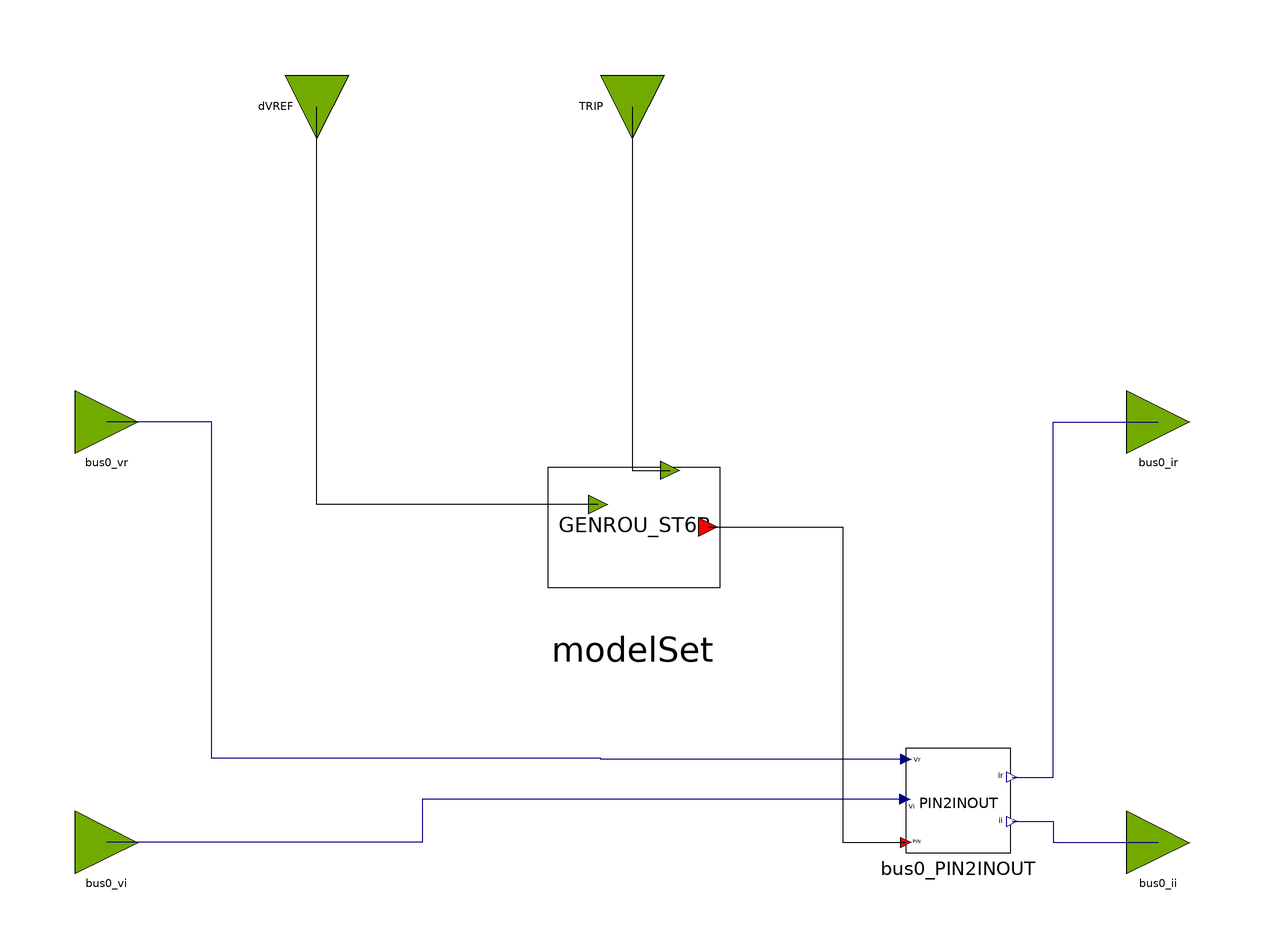

The Modelica model whose source follows is shown above as a component diagram (icons at their Placement, wires along their Line points).

block GENROU_ST6B_OLD
  parameter Real partType = 1;
  // GENROU Parameters
  parameter Integer IBUS = 100 "Located system bus" annotation(Dialog(tab = "General"));
  parameter String M_ID = "M1" "Machine Identifier" annotation(Dialog(tab = "GENROU Parameters"));
  parameter Real P_gen = 1100 "Bus Active Power, MW" annotation(Dialog(tab = "General"));
  parameter Real Q_gen = 342.702 "Bus Reactive Power, MVAR" annotation(Dialog(tab = "General"));
  parameter Real Vt_abs = 1.03 "Bus Voltage Magnitude, p.u." annotation(Dialog(tab = "General"));
  parameter Real Vt_ang = -10.96 "Bus Voltage Angle, deg." annotation(Dialog(tab = "General"));
  parameter Real SB = 1000 "Machine Base Power, MVA" annotation(Dialog(tab = "General"));
  parameter Real fn = 50 "Nominal frequency" annotation(Dialog(tab = "General"));
  parameter Real ZSOURCE_RE = 0 "Machine source impedence" annotation(Dialog(tab = "GENROU Parameters"));
  parameter Real Tdo_p = 7 "d-axis transient time constant" annotation(Dialog(tab = "GENROU Parameters"));
  parameter Real Tdo_s = 0.03 "d-axis sub-transient time constant, s" annotation(Dialog(tab = "GENROU Parameters"));
  parameter Real Tqo_p = 0.7 "q-axis transient time constant, s" annotation(Dialog(tab = "GENROU Parameters"));
  parameter Real Tqo_s = 0.04 "d-axis sub-transient time constant, s" annotation(Dialog(tab = "GENROU Parameters"));
  parameter Real H = 50 "Inertia constant" annotation(Dialog(tab = "GENROU Parameters"));
  parameter Real D = 0 "Speed damping" annotation(Dialog(tab = "GENROU Parameters"));
  parameter Real Xd = 0.2 "d-axis reactance, p.u." annotation(Dialog(tab = "GENROU Parameters"));
  parameter Real Xq = 0.19 "q-axis reactance, p.u." annotation(Dialog(tab = "GENROU Parameters"));
  parameter Real Xd_p = 0.06 "d-axis transient reactance, p.u." annotation(Dialog(tab = "GENROU Parameters"));
  parameter Real Xq_p = 0.06 "q-axis transient reactance, p.u." annotation(Dialog(tab = "GENROU Parameters"));
  parameter Real Xd_s = 0.02 "d-axis sub-transient reactance, p.u." annotation(Dialog(tab = "GENROU Parameters"));
  parameter Real Xl = 0.03 "Reactance due to the leakage flux which does not cross the air gap, p.u." annotation(Dialog(tab = "GENROU Parameters"));
  parameter Real S1 = 0.4 "saturation function value for 1 p.u. input" annotation(Dialog(tab = "GENROU Parameters"));
  parameter Real S12 = 0.8 "saturation function value for 1.2 p.u. input" annotation(Dialog(tab = "GENROU Parameters"));
  // This Model is located at system bus IBUS
  parameter Real TR_ex = 0.012 "(sec)";
  parameter Real KPA_ex = 18.038;
  parameter Real KIA_ex = 45.094;
  parameter Real KDA_ex = 0;
  parameter Real TDA_ex = 0;
  parameter Real VAMAX_ex = 4.81;
  parameter Real VAMIN_ex = -3.85;
  parameter Real KFF_ex = 1;
  parameter Real KM_ex = 1;
  parameter Real KCI_ex = 1.0577;
  parameter Real KLR_ex = 17.33;
  parameter Real ILR_ex = 4.164;
  parameter Real VRMAX_ex = 4.81;
  parameter Real VRMIN_ex = -3.85;
  parameter Real KG_ex = 1;
  parameter Real TG_ex = 0.02;
  parameter Real OEL_ex = 1;
  //
  OpalRT.NonElectrical.SignalRouting.PIN2INOUT bus0_PIN2INOUT
    annotation (Placement(transformation(extent={{52,-42},{72,-22}})));
  OpalRT.NonElectrical.Connector.InputInterfacePin bus0_vr
    annotation (Placement(transformation(extent={{-106,34},{-94,46}})));
  OpalRT.NonElectrical.Connector.InputInterfacePin bus0_vi
    annotation (Placement(transformation(extent={{-106,-46},{-94,-34}})));
  OpalRT.NonElectrical.Connector.OutputInterfacePin bus0_ir
    annotation (Placement(transformation(extent={{94,34},{106,46}})));
  OpalRT.NonElectrical.Connector.OutputInterfacePin bus0_ii
    annotation (Placement(transformation(extent={{94,-46},{106,-34}})));
  OpalRT.NonElectrical.Connector.InputInterfacePin TRIP
    annotation (Placement(transformation(extent={{-6,-6},{6,6}},
        rotation=-90,
        origin={0,100})));
  ModelSets.Old.GENROU_ST6B_OLD modelSet(
      partType = partType,
      IBUS = IBUS,
      M_ID = M_ID,
      P_gen = P_gen,
      Q_gen = Q_gen,
      Vt_abs = Vt_abs,
      Vt_ang = Vt_ang,
      SB = SB,
      fn = fn,
      ZSOURCE_RE = ZSOURCE_RE,
      Tdo_p = Tdo_p,
      Tdo_s = Tdo_s,
      Tqo_p = Tqo_p,
      Tqo_s = Tqo_s,
      H = H,
      D = D,
      Xd = Xd,
      Xq = Xq,
      Xd_p = Xd_p,
      Xq_p = Xq_p,
      Xd_s = Xd_s,
      Xl = Xl,
      S1 = S1,
      S12 = S12,
      TR_ex = TR_ex,
      KPA_ex = KPA_ex,
      KIA_ex = KIA_ex,
      KDA_ex = KDA_ex,
      TDA_ex = TDA_ex,
      VAMAX_ex = VAMAX_ex,
      VAMIN_ex = VAMIN_ex,
      KFF_ex = KFF_ex,
      KM_ex = KM_ex,
      KCI_ex = KCI_ex,
      KLR_ex = KLR_ex,
      ILR_ex = ILR_ex,
      VRMAX_ex = VRMAX_ex,
      VRMIN_ex = VRMIN_ex,
      KG_ex = KG_ex,
      TG_ex = TG_ex,
      OEL_ex = OEL_ex)
    annotation (Placement(transformation(extent={{-18,2},{18,38}})));
  OpalRT.NonElectrical.Connector.InputInterfacePin dVREF
    annotation (Placement(transformation(extent={{-6,-6},{6,6}},
        rotation=-90,
        origin={-60,100})));
equation
  connect(bus0_PIN2INOUT.vr, bus0_vr) annotation (Line(points={{52,-24.2},{-6,-24.2},
          {-6,-24},{-80,-24},{-80,40},{-100,40}}, color={0,0,127}));
  connect(bus0_PIN2INOUT.vi, bus0_vi) annotation (Line(points={{51.8,-31.8},{-40,
          -31.8},{-40,-40},{-100,-40}}, color={0,0,127}));
  connect(bus0_PIN2INOUT.ir, bus0_ir) annotation (Line(points={{72.2,-27.6},{80,
          -27.6},{80,40},{100,40}}, color={0,0,127}));
  connect(bus0_PIN2INOUT.ii, bus0_ii) annotation (Line(points={{72.2,-36},{80,-36},
          {80,-40},{100,-40}}, color={0,0,127}));

  connect(TRIP, modelSet.TRIP)
    annotation (Line(points={{0,100},{0,30.8},{7.2,30.8}},
                                              color={0,0,0}));
  connect(modelSet.bus0, bus0_PIN2INOUT.p) annotation (Line(points={{14.4,20},{40,
          20},{40,-40},{52,-40}},      color={0,0,0}));
  connect(modelSet.dVREF, dVREF)
    annotation (Line(points={{-6.48,24.32},{-60,24.32},{-60,100}},
                                                               color={0,0,0}));
  annotation (Icon(coordinateSystem(preserveAspectRatio=false)), Diagram(
        coordinateSystem(preserveAspectRatio=false)));
end GENROU_ST6B_OLD;